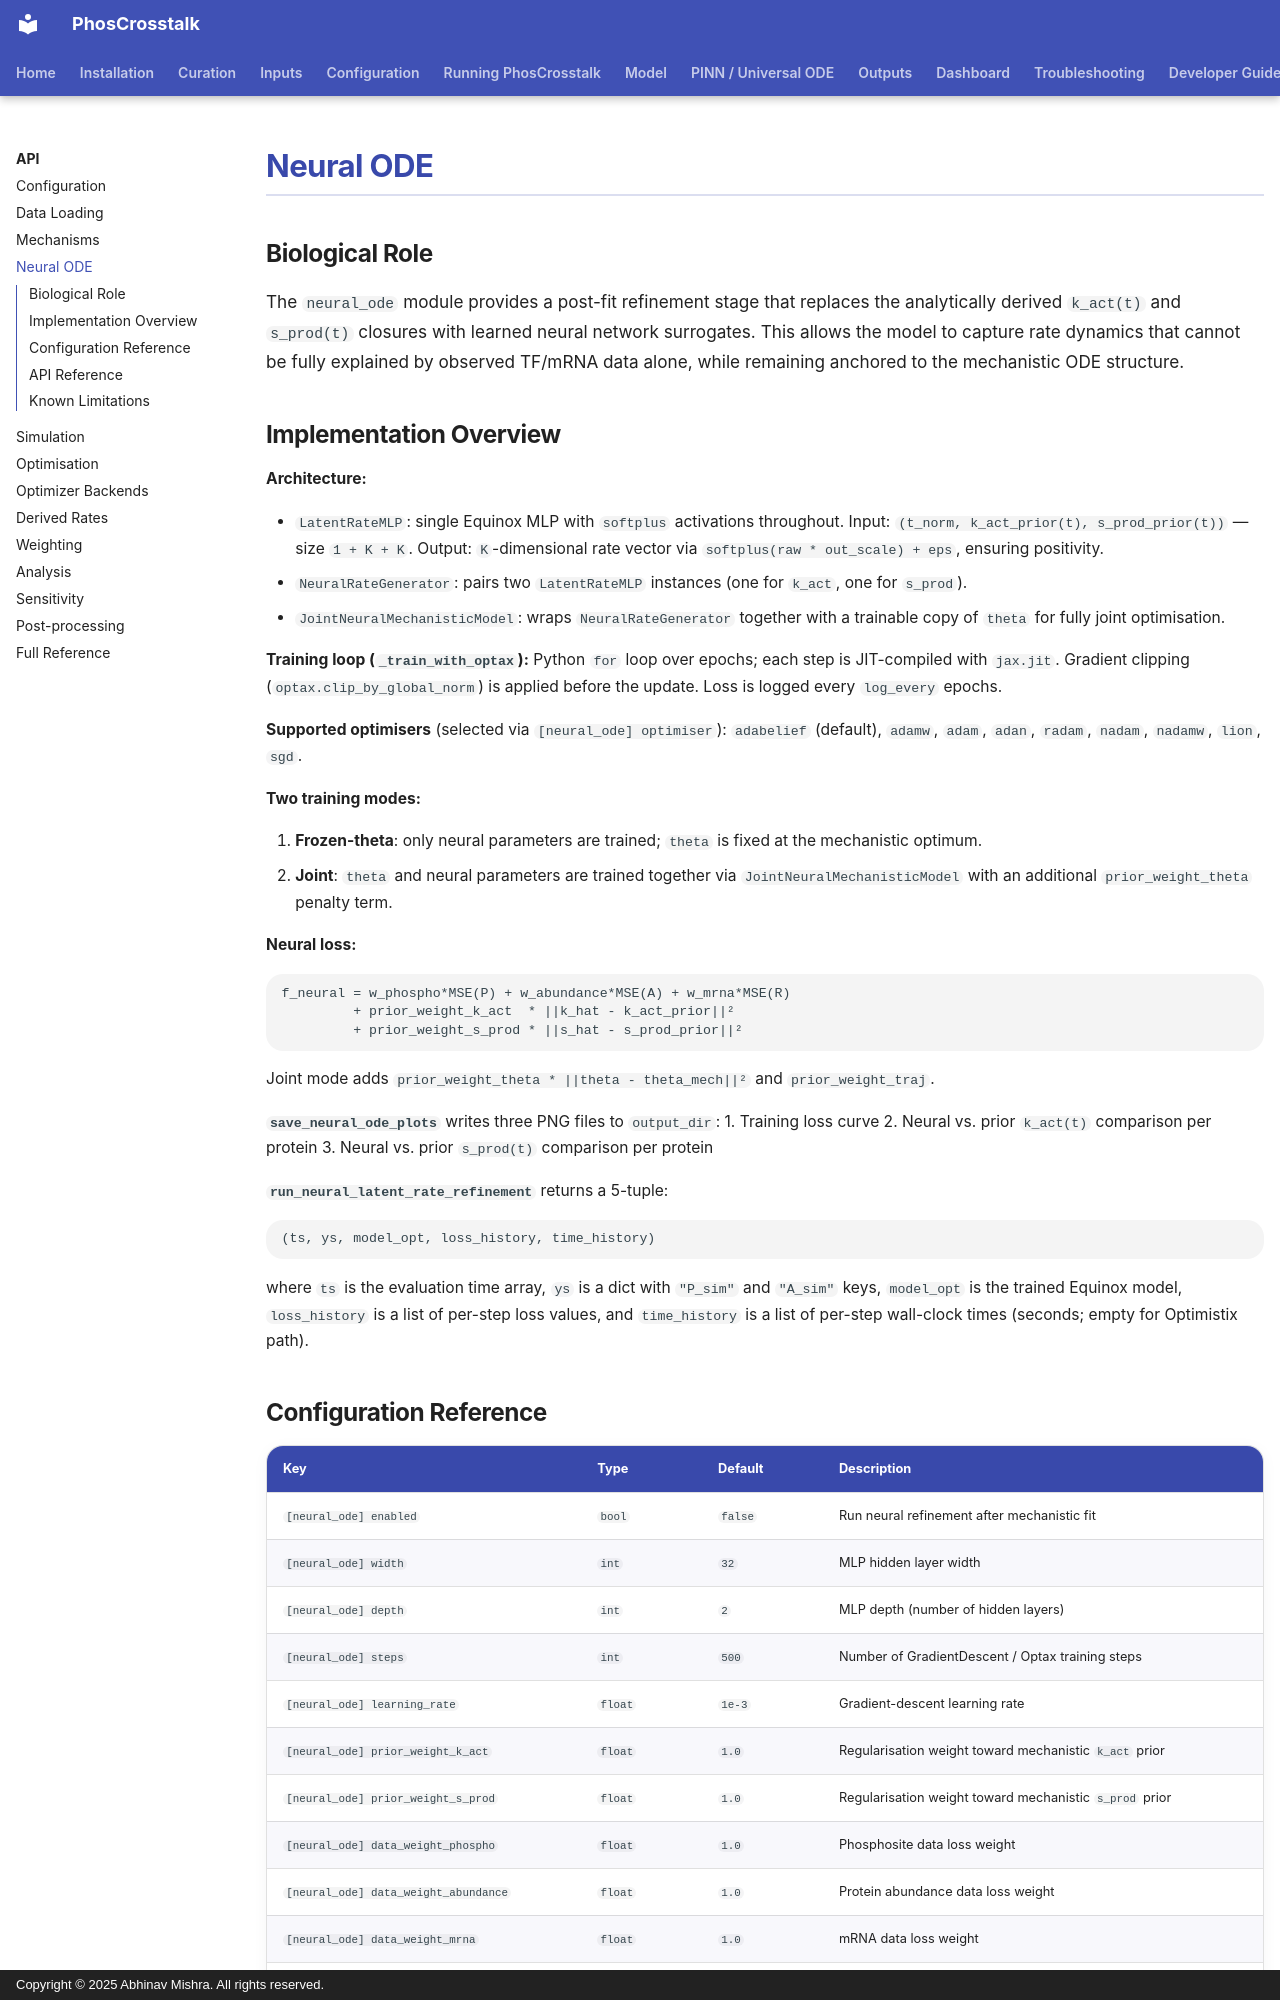

repository: bibymaths/phoscrosstalk · page: api/neural_ode/index.html · generator: mkdocs · copyright: Copyright © 2025 Abhinav Mishra. All rights reserved.

# Neural ODE

## Biological Role

The `neural_ode` module provides a post-fit refinement stage that replaces the analytically derived `k_act(t)` and `s_prod(t)` closures with learned neural network surrogates. This allows the model to capture rate dynamics that cannot be fully explained by observed TF/mRNA data alone, while remaining anchored to the mechanistic ODE structure.

## Implementation Overview

**Architecture:**

- `LatentRateMLP`: single Equinox MLP with `softplus` activations throughout. Input: `(t_norm, k_act_prior(t), s_prod_prior(t))` — size `1 + K + K`. Output: `K`-dimensional rate vector via `softplus(raw * out_scale) + eps`, ensuring positivity.
- `NeuralRateGenerator`: pairs two `LatentRateMLP` instances (one for `k_act`, one for `s_prod`).
- `JointNeuralMechanisticModel`: wraps `NeuralRateGenerator` together with a trainable copy of `theta` for fully joint optimisation.

**Training loop (`_train_with_optax`):** Python `for` loop over epochs; each step is JIT-compiled with `jax.jit`. Gradient clipping (`optax.clip_by_global_norm`) is applied before the update. Loss is logged every `log_every` epochs.

**Supported optimisers** (selected via `[neural_ode] optimiser`): `adabelief` (default), `adamw`, `adam`, `adan`, `radam`, `nadam`, `nadamw`, `lion`, `sgd`.

**Two training modes:**

1. **Frozen-theta**: only neural parameters are trained; `theta` is fixed at the mechanistic optimum.
2. **Joint**: `theta` and neural parameters are trained together via `JointNeuralMechanisticModel` with an additional `prior_weight_theta` penalty term.

**Neural loss:**
```
f_neural = w_phospho*MSE(P) + w_abundance*MSE(A) + w_mrna*MSE(R)
         + prior_weight_k_act  * ||k_hat - k_act_prior||²
         + prior_weight_s_prod * ||s_hat - s_prod_prior||²
```
Joint mode adds `prior_weight_theta * ||theta - theta_mech||²` and `prior_weight_traj`.

**`save_neural_ode_plots`** writes three PNG files to `output_dir`:
1. Training loss curve
2. Neural vs. prior `k_act(t)` comparison per protein
3. Neural vs. prior `s_prod(t)` comparison per protein

**`run_neural_latent_rate_refinement`** returns a 5-tuple:
```
(ts, ys, model_opt, loss_history, time_history)
```
where `ts` is the evaluation time array, `ys` is a dict with `"P_sim"` and `"A_sim"` keys,
`model_opt` is the trained Equinox model, `loss_history` is a list of per-step loss values,
and `time_history` is a list of per-step wall-clock times (seconds; empty for Optimistix path).
